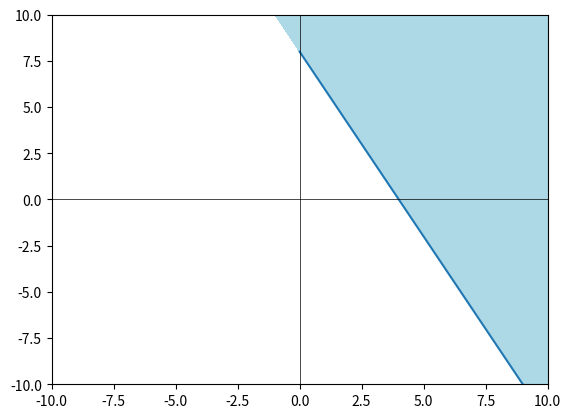

The script that saved this image:
import numpy as np
import matplotlib.pyplot as plt


x=np.linspace(-10,10)
y=np.linspace(-10,10)
X,Y=np.meshgrid(x,y)

Z1=-2*X-Y+8
plt.contourf(X,Y,Z1,levels=[- np.inf,0],colors=['lightblue'])
xa=np.linspace(0,1000,num=5)
xb=np.linspace(0,1000,num=5)
xb=8-2*xa
plt.plot(xa,xb)

plt.xlim(-10,10)
plt.ylim(-10,10)
plt.axhline(0,color='black',linewidth=0.5)
plt.axvline(0,color='black',linewidth=0.5)
plt.show()